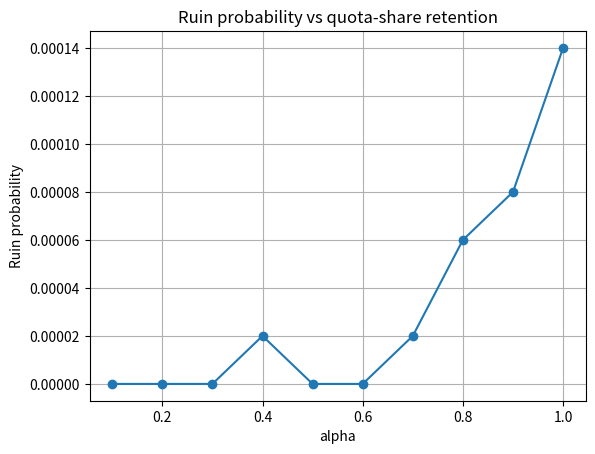
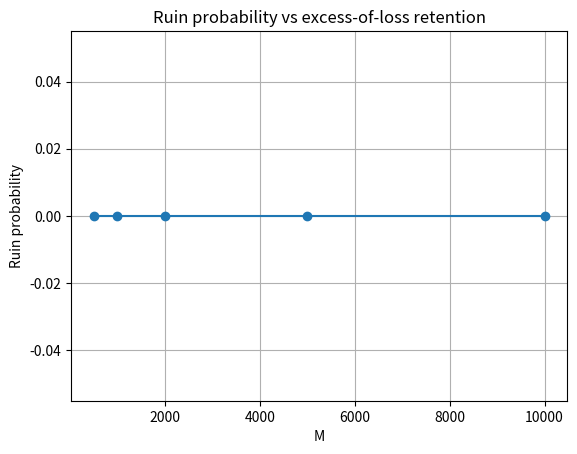

The script that saved these images, in order:
# CodeA.py
# Annual-balance Monte Carlo estimator of one-year ruin probability
# Author: (Iacopo Cardosi Carrara)
# Description:
#   Computes the one-year (or generic T) ruin probability under the Cramér–Lundberg model
#   using an annual-balance Monte Carlo estimator: it draws the yearly claim count (Poisson),
#   i.i.d. severities (lognormal), applies the selected treaty to retained losses, and
#   checks ruin on the year-end surplus only (U_end = u + premium - sum(retained losses)).
#   Supports proportional (quota-share, alpha) and non-proportional (excess-of-loss, M) treaties.
#   Note: the year-end balance approach tends to underestimate finite-horizon ruin because it
#   ignores intra-year timing; see CodeB.py for the pathwise estimator.
# Dependencies: numpy, matplotlib


import numpy as np
import matplotlib.pyplot as plt

# Set random seed for reproducibility
SEED = 12345
np.random.seed(SEED)
print(f"Random seed set to {SEED}")

# Model parameters
LAMBDA_CLAIMS = 10
MEAN_SEVERITY = 1000.0
STD_SEVERITY = 2000.0
LOADING_INSURER = 0.30
LOADING_REINSURER = 0.15
INITIAL_SURPLUS = 100000.0
N_SIMULATIONS = 50000

# Derived lognormal parameters
SIGMA2 = np.log(1 + (STD_SEVERITY**2) / (MEAN_SEVERITY**2))
MU = np.log(MEAN_SEVERITY) - 0.5 * SIGMA2
E_X = MEAN_SEVERITY

def expected_min_severity(M, sample_size=100000):
    samples = np.random.lognormal(mean=MU, sigma=np.sqrt(SIGMA2), size=sample_size)
    return np.mean(np.minimum(samples, M))

def simulate_ruin(alpha=None, M=None):
    use_quota_share = alpha is not None
    if use_quota_share:
        expected_insured = alpha * E_X
        expected_reinsured = (1 - alpha) * E_X
    else:
        expected_insured = expected_min_severity(M)
        expected_reinsured = E_X - expected_insured
    premium_insurer = (1 + LOADING_INSURER) * LAMBDA_CLAIMS * expected_insured
    premium_reinsurer = (1 + LOADING_REINSURER) * LAMBDA_CLAIMS * expected_reinsured
    ruin_count = 0
    for _ in range(N_SIMULATIONS):
        n_claims = np.random.poisson(LAMBDA_CLAIMS)
        if n_claims > 0:
            severities = np.random.lognormal(mean=MU, sigma=np.sqrt(SIGMA2), size=n_claims)
            if use_quota_share:
                insured_losses = alpha * severities
            else:
                insured_losses = np.minimum(severities, M)
            total_loss = insured_losses.sum()
        else:
            total_loss = 0.0
        final_surplus = INITIAL_SURPLUS + premium_insurer - total_loss
        if final_surplus < 0:
            ruin_count += 1
    return ruin_count / N_SIMULATIONS

def _demo():
    alphas = np.linspace(0.1, 1.0, 10)
    ruin_alpha = [simulate_ruin(alpha=a) for a in alphas]
    retentions = [500, 1000, 2000, 5000, 10000]
    ruin_M = [simulate_ruin(M=m) for m in retentions]
    print("Ruin probability without reinsurance (alpha=1.0): {:.6f}".format(simulate_ruin(alpha=1.0)))
    for a, rp in zip(alphas, ruin_alpha):
        print(f"alpha={a:.2f}: {rp:.6f}")
    for m, rp in zip(retentions, ruin_M):
        print(f"M={m}: {rp:.6f}")
    # Optional: save plots
    plt.figure()
    plt.plot(alphas, ruin_alpha, marker='o')
    plt.title('Ruin probability vs quota-share retention')
    plt.xlabel('alpha')
    plt.ylabel('Ruin probability')
    plt.grid(True)
    plt.savefig('quota_ruin_plot_jupyter.png')
    plt.close()
    plt.figure()
    plt.plot(retentions, ruin_M, marker='o')
    plt.title('Ruin probability vs excess-of-loss retention')
    plt.xlabel('M')
    plt.ylabel('Ruin probability')
    plt.grid(True)
    plt.savefig('excess_ruin_plot_jupyter.png')
    plt.close()

if __name__ == '__main__':
    _demo()
